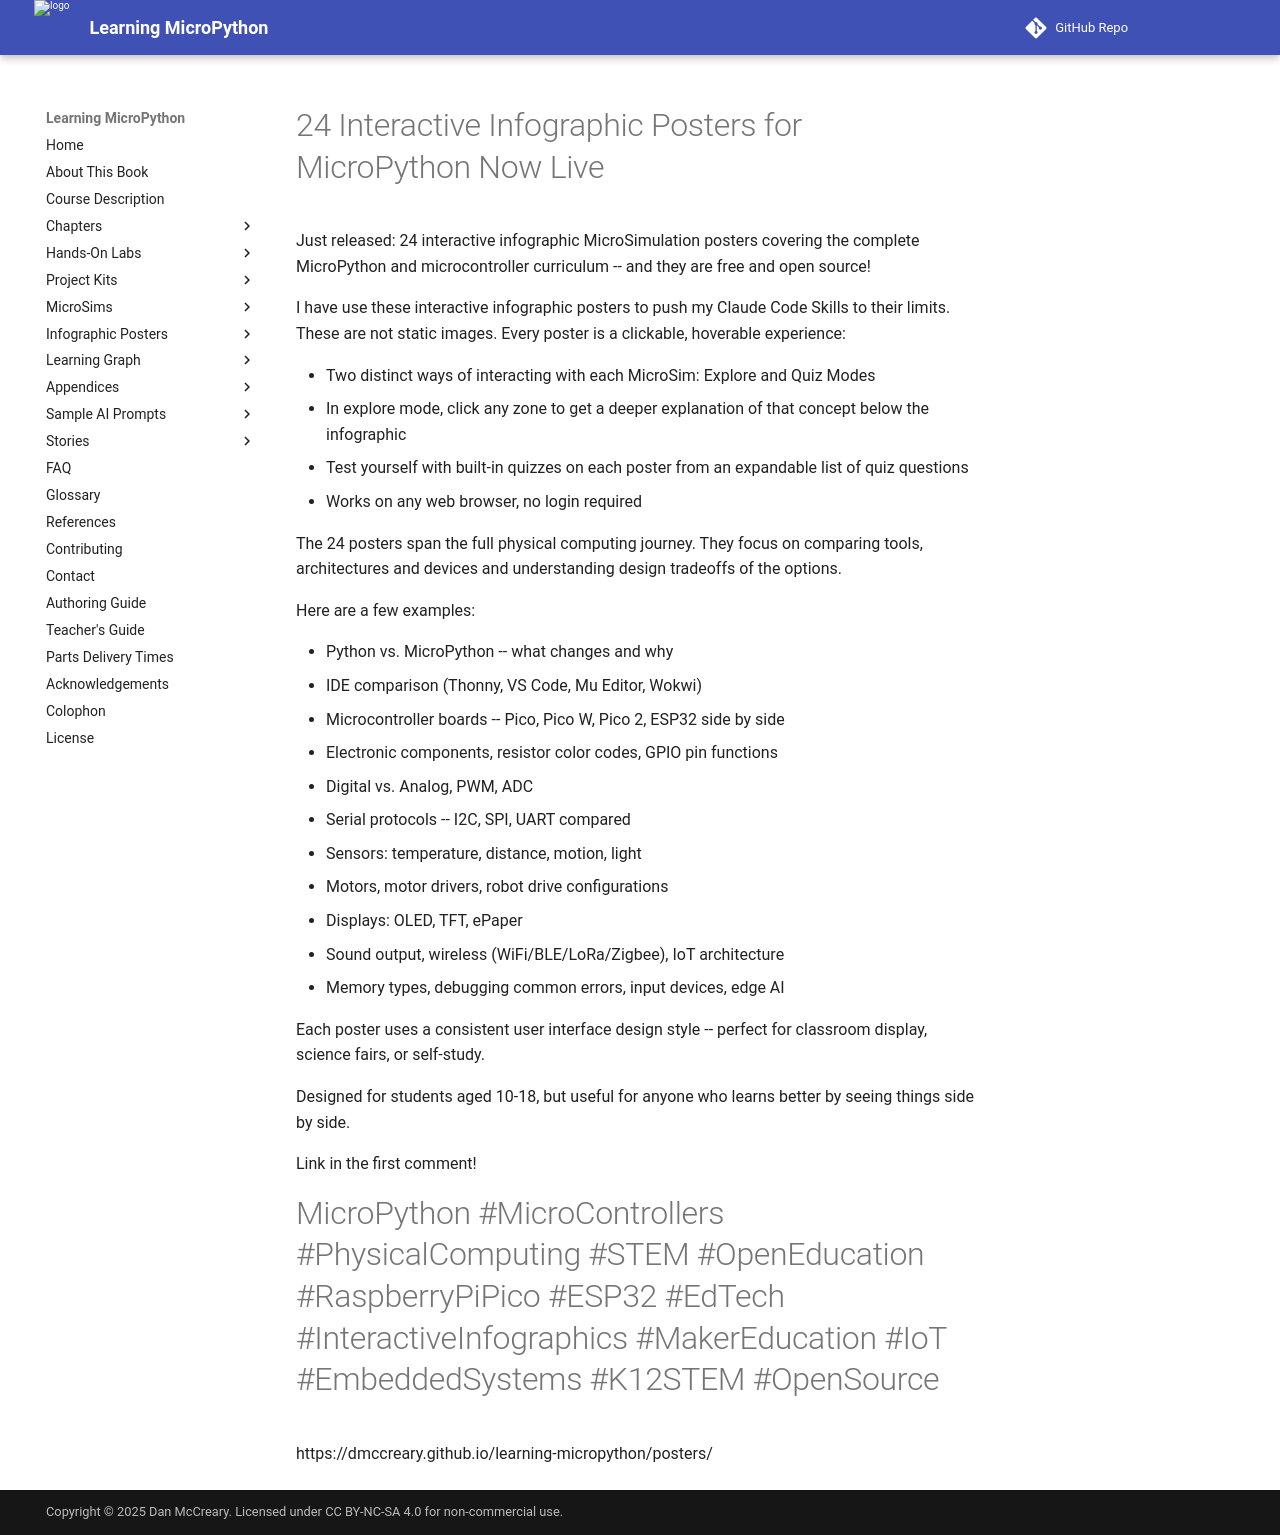

repository: dmccreary/learning-micropython · page: news/poster-announcement/index.html · generator: mkdocs

# 24 Interactive Infographic Posters for MicroPython Now Live

Just released: 24 interactive infographic MicroSimulation posters covering the complete MicroPython and microcontroller curriculum -- and they are free and open source!

I have use these interactive infographic posters to push my Claude Code Skills to their limits.  These are not static images. Every poster is a clickable, hoverable experience:

- Two distinct ways of interacting with each MicroSim: Explore and Quiz Modes
- In explore mode, click any zone to get a deeper explanation of that concept below the infographic
- Test yourself with built-in quizzes on each poster from an expandable list of quiz questions
- Works on any web browser, no login required

The 24 posters span the full physical computing journey.  They focus on comparing tools, architectures and devices and
understanding design tradeoffs of the options.

Here are a few examples:

- Python vs. MicroPython -- what changes and why
- IDE comparison (Thonny, VS Code, Mu Editor, Wokwi)
- Microcontroller boards -- Pico, Pico W, Pico 2, ESP32 side by side
- Electronic components, resistor color codes, GPIO pin functions
- Digital vs. Analog, PWM, ADC
- Serial protocols -- I2C, SPI, UART compared
- Sensors: temperature, distance, motion, light
- Motors, motor drivers, robot drive configurations
- Displays: OLED, TFT, ePaper
- Sound output, wireless (WiFi/BLE/LoRa/Zigbee), IoT architecture
- Memory types, debugging common errors, input devices, edge AI

Each poster uses a consistent user interface design style -- perfect for classroom display, science fairs, or self-study.

Designed for students aged 10-18, but useful for anyone who learns better by seeing things side by side.

Link in the first comment!

#MicroPython #MicroControllers #PhysicalComputing #STEM #OpenEducation #RaspberryPiPico #ESP32 #EdTech #InteractiveInfographics #MakerEducation #IoT #EmbeddedSystems #K12STEM #OpenSource



https://dmccreary.github.io/learning-micropython/posters/
